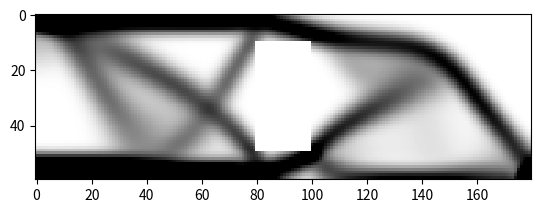

Write the Python code that produced this figure.
# A 165 LINE TOPOLOGY OPTIMIZATION CODE BY NIELS AAGE AND VILLADS EGEDE JOHANSEN, JANUARY 2013
from __future__ import division
import numpy as np
from scipy.sparse import coo_matrix
from scipy.sparse.linalg import spsolve
from matplotlib import colors
import matplotlib.pyplot as plt
# MAIN DRIVER
def main(nelx,nely,volfrac,penal,rmin,ft):
	print("Minimum compliance problem with OC")
	print("ndes: " + str(nelx) + " x " + str(nely))
	print("volfrac: " + str(volfrac) + ", rmin: " + str(rmin) + ", penal: " + str(penal))
	print("Filter method: " + ["Sensitivity based","Density based"][ft])
	# Max and min stiffness
	Emin=1e-9
	Emax=1.0
	# dofs:
	ndof = 2*(nelx+1)*(nely+1)
	# Allocate design variables (as array), initialize and allocate sens.
	x=volfrac * np.ones(nely*nelx,dtype=float)
	xold=x.copy()
	xPhys=x.copy()
	g=0 # must be initialized to use the NGuyen/Paulino OC approach
	dc=np.zeros((nely,nelx), dtype=float)
	# FE: Build the index vectors for the for coo matrix format.
	KE=lk()
	edofMat=np.zeros((nelx*nely,8),dtype=int)
	for elx in range(nelx):
		for ely in range(nely):
			el = ely+elx*nely
			n1=(nely+1)*elx+ely
			n2=(nely+1)*(elx+1)+ely
			edofMat[el,:]=np.array([2*n1+2, 2*n1+3, 2*n2+2, 2*n2+3,2*n2, 2*n2+1, 2*n1, 2*n1+1])
	# Construct the index pointers for the coo format
	iK = np.kron(edofMat,np.ones((8,1))).flatten()
	jK = np.kron(edofMat,np.ones((1,8))).flatten()    
	# Filter: Build (and assemble) the index+data vectors for the coo matrix format
	nfilter=int(nelx*nely*((2*(np.ceil(rmin)-1)+1)**2))
	iH = np.zeros(nfilter)
	jH = np.zeros(nfilter)
	sH = np.zeros(nfilter)
	cc=0
	for i in range(nelx):
		for j in range(nely):
			row=i*nely+j
			kk1=int(np.maximum(i-(np.ceil(rmin)-1),0))
			kk2=int(np.minimum(i+np.ceil(rmin),nelx))
			ll1=int(np.maximum(j-(np.ceil(rmin)-1),0))
			ll2=int(np.minimum(j+np.ceil(rmin),nely))
			for k in range(kk1,kk2):
				for l in range(ll1,ll2):
					col=k*nely+l
					fac=rmin-np.sqrt(((i-k)*(i-k)+(j-l)*(j-l)))
					iH[cc]=row
					jH[cc]=col
					sH[cc]=np.maximum(0.0,fac)
					cc=cc+1
	# Finalize assembly and convert to csc format
	H=coo_matrix((sH,(iH,jH)),shape=(nelx*nely,nelx*nely)).tocsc()	
	Hs=H.sum(1)
	# BC's and support
	dofs=np.arange(2*(nelx+1)*(nely+1))
	fixed=np.union1d(dofs[0:2*(nely+1):2],np.array([2*(nelx+1)*(nely+1)-1]))
	free=np.setdiff1d(dofs,fixed)
	# Solution and RHS vectors
	f=np.zeros((ndof,1))
	u=np.zeros((ndof,1))
	# Set load
	f[1,0]=-1
	# Initialize plot and plot the initial design
	plt.ion() # Ensure that redrawing is possible
	fig,ax = plt.subplots()
	im = ax.imshow(-xPhys.reshape((nelx,nely)).T, cmap='gray',\
	interpolation='none',norm=colors.Normalize(vmin=-1,vmax=0))
	fig.show()
   	# Set loop counter and gradient vectors 
	loop=0
	change=1
	dv = np.ones(nely*nelx)
	dc = np.ones(nely*nelx)
	ce = np.ones(nely*nelx)
	while change>0.01 and loop<10: #changed from 2000
		loop=loop+1
		# Setup and solve FE problem
		sK=((KE.flatten()[np.newaxis]).T*(Emin+(xPhys)**penal*(Emax-Emin))).flatten(order='F')
		K = coo_matrix((sK,(iK,jK)),shape=(ndof,ndof)).tocsc()
		# Remove constrained dofs from matrix
		K = K[free,:][:,free]
		# Solve system 
		u[free,0]=spsolve(K,f[free,0])    
		# Objective and sensitivity
		ce[:] = (np.dot(u[edofMat].reshape(nelx*nely,8),KE) * u[edofMat].reshape(nelx*nely,8) ).sum(1)
		obj=( (Emin+xPhys**penal*(Emax-Emin))*ce ).sum()
		dc[:]=(-penal*xPhys**(penal-1)*(Emax-Emin))*ce
		dv[:] = np.ones(nely*nelx)
		# Sensitivity filtering:
		if ft==0:
 			dc[:] = np.asarray((H*(x*dc))[np.newaxis].T/Hs)[:,0] / np.maximum(0.001,x)
		elif ft==1:
 			dc[:] = np.asarray(H*(dc[np.newaxis].T/Hs))[:,0]
 			dv[:] = np.asarray(H*(dv[np.newaxis].T/Hs))[:,0]
		# Optimality criteria
		xold[:]=x
		(x[:],g)=oc(nelx,nely,x,volfrac,dc,dv,g)
		print(x.shape)
        
		# Filter design variables
		if ft==0:   xPhys[:]=x
		elif ft==1:	xPhys[:]=np.asarray(H*x[np.newaxis].T/Hs)[:,0]
		# Compute the change by the inf. norm
		change=np.linalg.norm(x.reshape(nelx*nely,1)-xold.reshape(nelx*nely,1),np.inf)
		# Plot to screen
		im.set_array(-xPhys.reshape((nelx,nely)).T)
		fig.canvas.draw()
		# Write iteration history to screen (req. Python 2.6 or newer)
		print("it.: {0} , obj.: {1:.3f} Vol.: {2:.3f}, ch.: {3:.3f}".format(\
					loop,obj,(g+volfrac*nelx*nely)/(nelx*nely),change))
	# Make sure the plot stays and that the shell remains	
	plt.show()
	input("Press any key...")
#element stiffness matrix
def lk():
	E=1
	nu=0.3
	k=np.array([1/2-nu/6,1/8+nu/8,-1/4-nu/12,-1/8+3*nu/8,-1/4+nu/12,-1/8-nu/8,nu/6,1/8-3*nu/8])
	KE = E/(1-nu**2)*np.array([ [k[0], k[1], k[2], k[3], k[4], k[5], k[6], k[7]],
	[k[1], k[0], k[7], k[6], k[5], k[4], k[3], k[2]],
	[k[2], k[7], k[0], k[5], k[6], k[3], k[4], k[1]],
	[k[3], k[6], k[5], k[0], k[7], k[2], k[1], k[4]],
	[k[4], k[5], k[6], k[7], k[0], k[1], k[2], k[3]],
	[k[5], k[4], k[3], k[2], k[1], k[0], k[7], k[6]],
	[k[6], k[3], k[4], k[1], k[2], k[7], k[0], k[5]],
	[k[7], k[2], k[1], k[4], k[3], k[6], k[5], k[0]] ]);
	return (KE)
# Optimality criterion
def oc(nelx,nely,x,volfrac,dc,dv,g):
	l1=0
	l2=1e9
	move=0.2
	# reshape to perform vector operations
	xnew=np.zeros(nelx*nely)
	while (l2-l1)/(l1+l2)>1e-3:
		lmid=0.5*(l2+l1)
		xnew[:]= np.maximum(0.0,np.maximum(x-move,np.minimum(1.0,np.minimum(x+move,x*np.sqrt(-dc/dv/lmid)))))
		for n in range(80,100):
			for m in range(10,50):
				i = n*60 + m
				xnew[i] = 0.0001
		gt=g+np.sum((dv*(xnew-x)))
		if gt>0 :
			l1=lmid
		else:
			l2=lmid
	return (xnew,gt)
# The real main driver    
if __name__ == "__main__":
	# Default input parameters
	nelx=180
	nely=60
	volfrac=0.4
	rmin=5.4
	penal=3.0
	ft=0 # ft==0 -> sens, ft==1 -> dens
	import sys
	if len(sys.argv)>1: nelx   =int(sys.argv[1])
	if len(sys.argv)>2: nely   =int(sys.argv[2])
	if len(sys.argv)>3: volfrac=float(sys.argv[3])
	if len(sys.argv)>4: rmin   =float(sys.argv[4])
	if len(sys.argv)>5: penal  =float(sys.argv[5])
	if len(sys.argv)>6: ft     =int(sys.argv[6])
	main(nelx,nely,volfrac,penal,rmin,ft)
